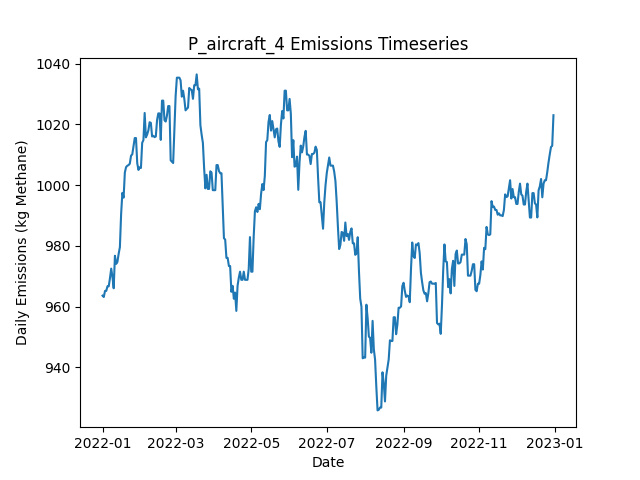

Values plotted in this chart, from the file beside it:
Date, Daily Emissions (Kg Methane), Daily Mitigable Emissions (Kg Methane), Daily Non-Mitigable Emissions (Kg Methan…, Daily Cost ($), Active Leaks, New Leaks, Leaks Repaired, Leaks Naturally Repaired, Leaks Tagged, Daily Repair Cost ($), Daily Natural Repair Cost ($), aircraft_mdl_high Deployment Cost ($), aircraft_mdl_high Sites flagged for Foll…, aircraft_mdl_high Leaks tagged for repai…, aircraft_mdl_high Sites Visited, aircraft_mdl_high Travel Time (Minutes), aircraft_mdl_high Survey Time (Minutes), OGI_FU_mdl_high Deployment Cost ($), OGI_FU_mdl_high Sites flagged for Follow…, OGI_FU_mdl_high Leaks tagged for repair, OGI_FU_mdl_high Sites Visited, OGI_FU_mdl_high Travel Time (Minutes), OGI_FU_mdl_high Survey Time (Minutes)
2022-01-01, 963.6, 659.6, 304, 250, 371, 371, 0, 0, 0.00000, 0, 0.00000, 250, 0, , 10, 20, 10, 0.00000, , 0, 0, 0, 0
2022-01-02, 963.1, 659.2, 304, 0.00000, 370, 0, 0, 1, 0.00000, 0, 200, 0.00000, 0, , 0, 0, 0, 0.00000, , 0, 0, 0, 0
2022-01-03, 965.2, 661.9, 303.3, 0.00000, 370, 1, 0, 0, 0.00000, 0, 0.00000, 0.00000, 0, , 0, 0, 0, 0.00000, , 0, 0, 0, 0
2022-01-04, 965.2, 661.9, 303.3, 0.00000, 370, 0, 0, 0, 0.00000, 0, 0.00000, 0.00000, 0, , 0, 0, 0, 0.00000, , 0, 0, 0, 0
2022-01-05, 966.7, 661.4, 305.3, 0.00000, 370, 1, 0, 1, 0.00000, 0, 200, 0.00000, 0, , 0, 0, 0, 0.00000, , 0, 0, 0, 0
2022-01-06, 966.7, 661.4, 305.3, 0.00000, 370, 0, 0, 0, 0.00000, 0, 0.00000, 0.00000, 0, , 0, 0, 0, 0.00000, , 0, 0, 0, 0
2022-01-07, 969.4, 664.1, 305.3, 0.00000, 371, 1, 0, 0, 0.00000, 0, 0.00000, 0.00000, 0, , 0, 0, 0, 0.00000, , 0, 0, 0, 0
2022-01-08, 972.5, 667, 305.5, 0.00000, 374, 3, 0, 0, 0.00000, 0, 0.00000, 0.00000, 0, , 0, 0, 0, 0.00000, , 0, 0, 0, 0
2022-01-09, 969.8, 664.3, 305.5, 0.00000, 373, 0, 0, 1, 0.00000, 0, 200, 0.00000, 0, , 0, 0, 0, 0.00000, , 0, 0, 0, 0
2022-01-10, 966, 660.5, 305.5, 0.00000, 373, 1, 0, 1, 0.00000, 0, 200, 0.00000, 0, , 0, 0, 0, 0.00000, , 0, 0, 0, 0
2022-01-11, 976.7, 671.9, 304.8, 0.00000, 375, 3, 0, 0, 0.00000, 0, 0.00000, 0.00000, 0, , 0, 0, 0, 0.00000, , 0, 0, 0, 0
2022-01-12, 974.1, 669.2, 304.8, 0.00000, 374, 0, 0, 1, 0.00000, 0, 200, 0.00000, 0, , 0, 0, 0, 0.00000, , 0, 0, 0, 0
2022-01-13, 974.7, 667.9, 306.8, 0.00000, 376, 3, 0, 1, 0.00000, 0, 200, 0.00000, 0, , 0, 0, 0, 0.00000, , 0, 0, 0, 0
2022-01-14, 977.4, 670.6, 306.8, 0.00000, 377, 1, 0, 0, 0.00000, 0, 0.00000, 0.00000, 0, , 0, 0, 0, 0.00000, , 0, 0, 0, 0
2022-01-15, 979.6, 670.6, 309, 0.00000, 379, 2, 0, 0, 0.00000, 0, 0.00000, 0.00000, 0, , 0, 0, 0, 0.00000, , 0, 0, 0, 0
2022-01-16, 990.5, 673.3, 317.3, 0.00000, 381, 2, 0, 0, 0.00000, 0, 0.00000, 0.00000, 0, , 0, 0, 0, 0.00000, , 0, 0, 0, 0
2022-01-17, 997.4, 680.2, 317.3, 0.00000, 384, 3, 0, 0, 0.00000, 0, 0.00000, 0.00000, 0, , 0, 0, 0, 0.00000, , 0, 0, 0, 0
2022-01-18, 995.9, 678.6, 317.3, 0.00000, 383, 1, 0, 2, 0.00000, 0, 400, 0.00000, 0, , 0, 0, 0, 0.00000, , 0, 0, 0, 0
2022-01-19, 1004, 678.6, 325.5, 0.00000, 384, 1, 0, 0, 0.00000, 0, 0.00000, 0.00000, 0, , 0, 0, 0, 0.00000, , 0, 0, 0, 0
2022-01-20, 1006, 680.4, 325.5, 0.00000, 386, 2, 0, 0, 0.00000, 0, 0.00000, 0.00000, 0, , 0, 0, 0, 0.00000, , 0, 0, 0, 0
2022-01-21, 1006, 680.8, 325.5, 0.00000, 387, 2, 0, 1, 0.00000, 0, 200, 0.00000, 0, , 0, 0, 0, 0.00000, , 0, 0, 0, 0
2022-01-22, 1007, 681.1, 325.5, 0.00000, 387, 1, 0, 1, 0.00000, 0, 200, 0.00000, 0, , 0, 0, 0, 0.00000, , 0, 0, 0, 0
2022-01-23, 1007, 681.5, 325.5, 0.00000, 388, 2, 0, 1, 0.00000, 0, 200, 0.00000, 0, , 0, 0, 0, 0.00000, , 0, 0, 0, 0
2022-01-24, 1010, 681.5, 328.2, 0.00000, 390, 2, 0, 0, 0.00000, 0, 0.00000, 0.00000, 0, , 0, 0, 0, 0.00000, , 0, 0, 0, 0
2022-01-25, 1010, 681.3, 328.8, 0.00000, 390, 2, 0, 2, 0.00000, 0, 400, 0.00000, 0, , 0, 0, 0, 0.00000, , 0, 0, 0, 0
2022-01-26, 1013, 684, 328.8, 0.00000, 391, 1, 0, 0, 0.00000, 0, 0.00000, 0.00000, 0, , 0, 0, 0, 0.00000, , 0, 0, 0, 0
2022-01-27, 1016, 686.7, 328.8, 0.00000, 392, 1, 0, 0, 0.00000, 0, 0.00000, 0.00000, 0, , 0, 0, 0, 0.00000, , 0, 0, 0, 0
2022-01-28, 1016, 686.7, 328.8, 0.00000, 392, 0, 0, 0, 0.00000, 0, 0.00000, 0.00000, 0, , 0, 0, 0, 0.00000, , 0, 0, 0, 0
2022-01-29, 1007, 678.4, 328.8, 0.00000, 391, 0, 0, 1, 0.00000, 0, 200, 0.00000, 0, , 0, 0, 0, 0.00000, , 0, 0, 0, 0
2022-01-30, 1005, 684.4, 320.6, 0.00000, 391, 1, 0, 0, 0.00000, 0, 0.00000, 0.00000, 0, , 0, 0, 0, 0.00000, , 0, 0, 0, 0
2022-01-31, 1006, 684.4, 321.5, 0.00000, 393, 2, 0, 0, 0.00000, 0, 0.00000, 0.00000, 0, , 0, 0, 0, 0.00000, , 0, 0, 0, 0
2022-02-01, 1006, 684.2, 321.5, 0.00000, 392, 0, 0, 1, 0.00000, 0, 200, 0.00000, 0, , 0, 0, 0, 0.00000, , 0, 0, 0, 0
2022-02-02, 1014, 692.5, 321.5, 0.00000, 393, 2, 0, 1, 0.00000, 0, 200, 0.00000, 0, , 0, 0, 0, 0.00000, , 0, 0, 0, 0
2022-02-03, 1015, 693.4, 321.5, 0.00000, 394, 2, 0, 1, 0.00000, 0, 200, 0.00000, 0, , 0, 0, 0, 0.00000, , 0, 0, 0, 0
2022-02-04, 1024, 694, 329.7, 0.00000, 396, 3, 0, 1, 0.00000, 0, 200, 0.00000, 0, , 0, 0, 0, 0.00000, , 0, 0, 0, 0
2022-02-05, 1016, 686, 329.7, 0.00000, 396, 1, 0, 1, 0.00000, 0, 200, 0.00000, 0, , 0, 0, 0, 0.00000, , 0, 0, 0, 0
2022-02-06, 1017, 688.9, 327.8, 0.00000, 397, 2, 0, 0, 0.00000, 0, 0.00000, 0.00000, 0, , 0, 0, 0, 0.00000, , 0, 0, 0, 0
2022-02-07, 1018, 691.6, 326.5, 0.00000, 398, 3, 0, 1, 0.00000, 0, 200, 0.00000, 0, , 0, 0, 0, 0.00000, , 0, 0, 0, 0
2022-02-08, 1021, 694.3, 326.5, 0.00000, 399, 1, 0, 0, 0.00000, 0, 0.00000, 0.00000, 0, , 0, 0, 0, 0.00000, , 0, 0, 0, 0
2022-02-09, 1020, 694.3, 326.2, 0.00000, 398, 0, 0, 0, 0.00000, 0, 0.00000, 0.00000, 0, , 0, 0, 0, 0.00000, , 0, 0, 0, 0
2022-02-10, 1016, 689.8, 326.2, 0.00000, 397, 0, 0, 1, 0.00000, 0, 200, 0.00000, 0, , 0, 0, 0, 0.00000, , 0, 0, 0, 0
2022-02-11, 1016, 690, 326.2, 0.00000, 398, 2, 0, 1, 0.00000, 0, 200, 0.00000, 0, , 0, 0, 0, 0.00000, , 0, 0, 0, 0
2022-02-12, 1016, 690, 325.8, 0.00000, 397, 0, 0, 0, 0.00000, 0, 0.00000, 0.00000, 0, , 0, 0, 0, 0.00000, , 0, 0, 0, 0
2022-02-13, 1016, 690.2, 325.8, 0.00000, 398, 1, 0, 0, 0.00000, 0, 0.00000, 0.00000, 0, , 0, 0, 0, 0.00000, , 0, 0, 0, 0
2022-02-14, 1021, 695.6, 325.8, 0.00000, 400, 2, 0, 0, 0.00000, 0, 0.00000, 0.00000, 0, , 0, 0, 0, 0.00000, , 0, 0, 0, 0
2022-02-15, 1024, 697.8, 325.8, 0.00000, 400, 1, 0, 1, 0.00000, 0, 200, 0.00000, 0, , 0, 0, 0, 0.00000, , 0, 0, 0, 0
2022-02-16, 1024, 697.8, 325.8, 0.00000, 400, 1, 0, 1, 0.00000, 0, 200, 0.00000, 0, , 0, 0, 0, 0.00000, , 0, 0, 0, 0
2022-02-17, 1015, 689.3, 325.6, 0.00000, 398, 1, 0, 2, 0.00000, 0, 400, 0.00000, 0, , 0, 0, 0, 0.00000, , 0, 0, 0, 0
2022-02-18, 1028, 692, 335.8, 0.00000, 401, 4, 0, 1, 0.00000, 0, 200, 0.00000, 0, , 0, 0, 0, 0.00000, , 0, 0, 0, 0
2022-02-19, 1028, 692, 335.8, 0.00000, 401, 0, 0, 0, 0.00000, 0, 0.00000, 0.00000, 0, , 0, 0, 0, 0.00000, , 0, 0, 0, 0
2022-02-20, 1021, 687.6, 333.8, 0.00000, 399, 0, 0, 1, 0.00000, 0, 200, 0.00000, 0, , 0, 0, 0, 0.00000, , 0, 0, 0, 0
2022-02-21, 1021, 687.3, 333.6, 0.00000, 397, 0, 0, 1, 0.00000, 0, 200, 0.00000, 0, , 0, 0, 0, 0.00000, , 0, 0, 0, 0
2022-02-22, 1023, 687.3, 335.6, 0.00000, 398, 2, 0, 1, 0.00000, 0, 200, 0.00000, 0, , 0, 0, 0, 0.00000, , 0, 0, 0, 0
2022-02-23, 1026, 690.2, 335.8, 0.00000, 401, 3, 0, 0, 0.00000, 0, 0.00000, 0.00000, 0, , 0, 0, 0, 0.00000, , 0, 0, 0, 0
2022-02-24, 1026, 690.2, 335.8, 0.00000, 401, 0, 0, 0, 0.00000, 0, 0.00000, 0.00000, 0, , 0, 0, 0, 0.00000, , 0, 0, 0, 0
2022-02-25, 1008, 672.8, 335.4, 0.00000, 396, 0, 0, 4, 0.00000, 0, 800, 0.00000, 0, , 0, 0, 0, 0.00000, , 0, 0, 0, 0
2022-02-26, 1008, 672.8, 334.9, 0.00000, 395, 0, 0, 0, 0.00000, 0, 0.00000, 0.00000, 0, , 0, 0, 0, 0.00000, , 0, 0, 0, 0
2022-02-27, 1007, 672.8, 334.5, 0.00000, 394, 0, 0, 0, 0.00000, 0, 0.00000, 0.00000, 0, , 0, 0, 0, 0.00000, , 0, 0, 0, 0
2022-02-28, 1018, 675.5, 342.7, 0.00000, 396, 2, 0, 0, 0.00000, 0, 0.00000, 0.00000, 0, , 0, 0, 0, 0.00000, , 0, 0, 0, 0
2022-03-01, 1029, 675.5, 353.9, 0.00000, 399, 3, 0, 0, 0.00000, 0, 0.00000, 0.00000, 0, , 0, 0, 0, 0.00000, , 0, 0, 0, 0
... 305 more rows
